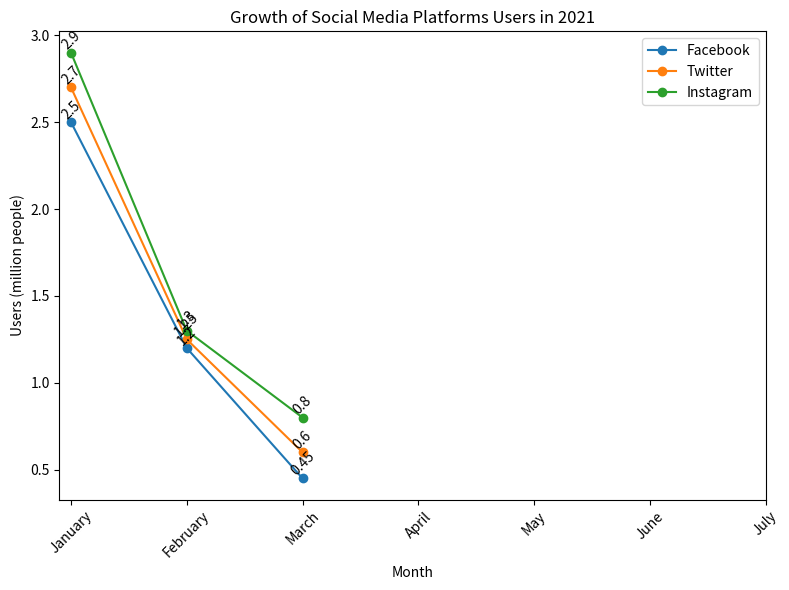

Here is the Python script that generated this plot: (Note: this script raises an exception after producing the figure.)

import matplotlib.pyplot as plt
import numpy as np

data = [[2.50, 1.20, 0.45],
        [2.70, 1.25, 0.60],
        [2.90, 1.30, 0.80],
        [3.10, 1.40, 1.00],
        [3.30, 1.50, 1.20],
        [3.50, 1.60, 1.30],
        [3.70, 1.70, 1.40]]

months = ['January', 'February', 'March', 'April', 'May', 'June', 'July']

fig = plt.figure(figsize=(8, 6))
ax = fig.add_subplot(111)

ax.plot(data[0], label='Facebook', marker='o', linestyle='-')
ax.plot(data[1], label='Twitter', marker='o', linestyle='-')
ax.plot(data[2], label='Instagram', marker='o', linestyle='-')

for i, txt in enumerate(data[0]):
    ax.annotate(txt, (i, data[0][i]), ha='center', va='bottom', rotation=45)
for i, txt in enumerate(data[1]):
    ax.annotate(txt, (i, data[1][i]), ha='center', va='bottom', rotation=45)
for i, txt in enumerate(data[2]):
    ax.annotate(txt, (i, data[2][i]), ha='center', va='bottom', rotation=45)

ax.set_xticks(np.arange(len(months)))
ax.set_xticklabels(months, rotation=45)

ax.set_title("Growth of Social Media Platforms Users in 2021")
ax.set_xlabel('Month')
ax.set_ylabel('Users (million people)')
ax.legend()

plt.tight_layout()
plt.savefig('line chart/png/571.png')
plt.show()
plt.clf()